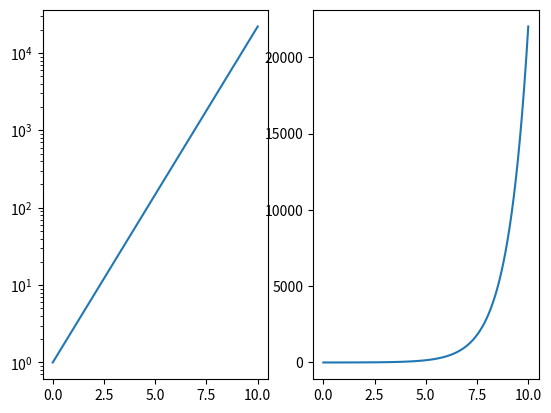

The script that saved this image:
# -*- coding: utf-8 -*-
"""Plotten mit logarithmischer y-Achse.

Bei der Visualisierung von Daten mit einem sehr großen Wertebereich kann eine
halblogarithmische Darstellung hilfreich sein. Hierbei werden die Daten auf der
y-Achse logarithmisch dargestellt.

"""

import matplotlib.pyplot as plt
import numpy as np

# Erstellen der Datenreihe
x = np.linspace(0, 10, 100)
y = np.exp(x)

fig, axes = plt.subplots(1, 2)
axes[0].semilogy(x, y) # logarithmische y-Achse
axes[1].plot(x, y) # lineare y-Achse

plt.show() # Anzeigens des Plots
